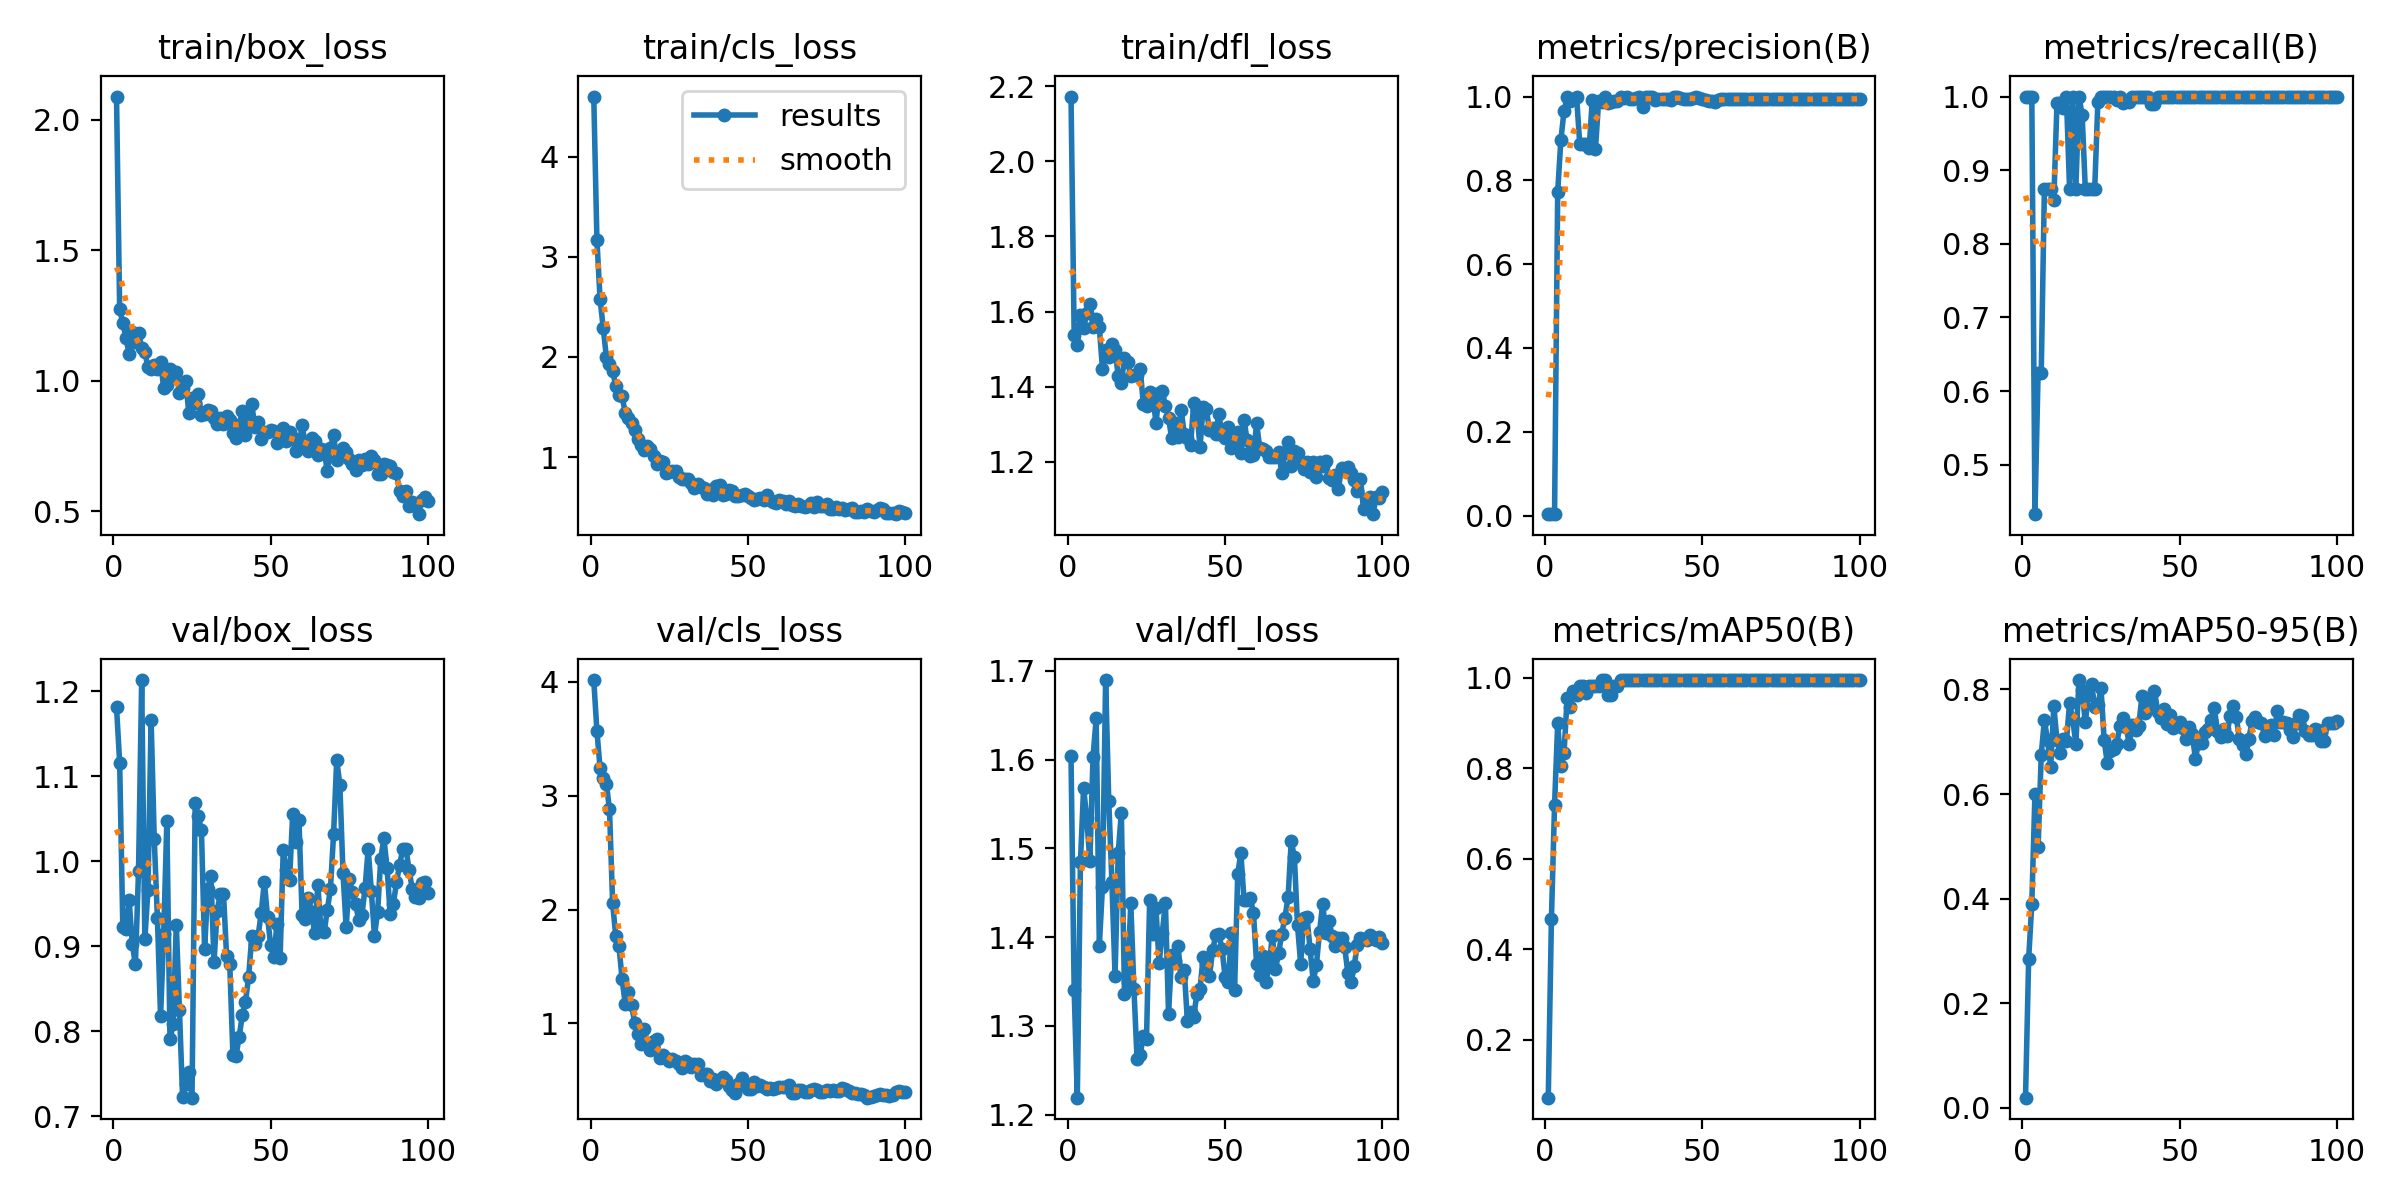

Source data for this figure (header and first rows):
epoch, time, train/box_loss, train/cls_loss, train/dfl_loss, metrics/precision(B), metrics/recall(B), metrics/mAP50(B), metrics/mAP50-95(B), val/box_loss, val/cls_loss, val/dfl_loss, lr/pg0, lr/pg1, lr/pg2
1, 10.77, 2.089, 4.601, 2.173, 0.00333, 1, 0.0726, 0.0193, 1.181, 4.014, 1.604, 0.0003, 0.0003, 0.0003
2, 13.38, 1.274, 3.171, 1.537, 0.00333, 1, 0.4662, 0.2852, 1.116, 3.568, 1.341, 0.0006139, 0.0006139, 0.0006139
3, 15.97, 1.221, 2.578, 1.512, 0.00428, 1, 0.7193, 0.3899, 0.9232, 3.243, 1.219, 0.0009214, 0.0009214, 0.0009214
4, 18.55, 1.164, 2.291, 1.59, 0.7731, 0.4328, 0.8998, 0.6007, 0.9202, 3.154, 1.485, 0.001223, 0.001223, 0.001223
5, 21.12, 1.103, 1.999, 1.555, 0.8957, 0.625, 0.8043, 0.4983, 0.9549, 3.105, 1.568, 0.001517, 0.001517, 0.001517
6, 23.67, 1.187, 1.934, 1.596, 0.965, 0.625, 0.8331, 0.6756, 0.9029, 2.879, 1.534, 0.001806, 0.001806, 0.001806
7, 26.24, 1.147, 1.858, 1.621, 0.9982, 0.875, 0.955, 0.7417, 0.8787, 2.055, 1.486, 0.001881, 0.001881, 0.001881
8, 28.81, 1.183, 1.713, 1.56, 0.9898, 0.875, 0.935, 0.7025, 0.9885, 1.765, 1.603, 0.001861, 0.001861, 0.001861
9, 31.37, 1.126, 1.617, 1.581, 0.993, 0.875, 0.971, 0.6519, 1.213, 1.684, 1.647, 0.001842, 0.001842, 0.001842
10, 33.94, 1.11, 1.607, 1.558, 1, 0.8592, 0.9623, 0.7681, 0.9081, 1.389, 1.39, 0.001822, 0.001822, 0.001822
11, 36.56, 1.052, 1.443, 1.447, 0.8879, 0.991, 0.9817, 0.7031, 0.9663, 1.175, 1.457, 0.001802, 0.001802, 0.001802
12, 39.12, 1.046, 1.388, 1.497, 0.8879, 0.991, 0.9817, 0.678, 1.166, 1.275, 1.69, 0.001782, 0.001782, 0.001782
13, 41.69, 1.062, 1.34, 1.479, 0.8871, 0.9841, 0.9672, 0.705, 1.026, 1.165, 1.554, 0.001762, 0.001762, 0.001762
14, 44.28, 1.047, 1.274, 1.514, 0.8763, 1, 0.9817, 0.7013, 0.9331, 1.007, 1.462, 0.001743, 0.001743, 0.001743
15, 46.85, 1.072, 1.18, 1.499, 0.9929, 0.875, 0.9817, 0.7732, 0.8175, 0.9112, 1.356, 0.001723, 0.001723, 0.001723
16, 49.46, 0.9718, 1.119, 1.428, 0.8748, 1, 0.9817, 0.7435, 0.914, 0.82, 1.495, 0.001703, 0.001703, 0.001703
17, 52.04, 0.9817, 1.067, 1.411, 0.9883, 0.875, 0.9817, 0.696, 1.047, 0.9529, 1.54, 0.001683, 0.001683, 0.001683
18, 54.63, 1.045, 1.115, 1.476, 0.987, 1, 0.995, 0.8181, 0.7905, 0.8268, 1.336, 0.001663, 0.001663, 0.001663
19, 57.24, 1.016, 1.078, 1.466, 1, 0.9753, 0.995, 0.7983, 0.8086, 0.7637, 1.35, 0.001644, 0.001644, 0.001644
20, 59.82, 1.035, 1.007, 1.429, 0.9848, 0.875, 0.9623, 0.7371, 0.9255, 0.8441, 1.439, 0.001624, 0.001624, 0.001624
21, 62.42, 0.9522, 0.9281, 1.43, 0.987, 0.875, 0.9623, 0.7903, 0.8257, 0.8622, 1.342, 0.001604, 0.001604, 0.001604
22, 65, 0.9727, 0.9621, 1.432, 0.9889, 0.875, 0.9817, 0.8101, 0.7227, 0.6998, 1.262, 0.001584, 0.001584, 0.001584
23, 67.58, 0.9989, 0.9533, 1.447, 0.9901, 0.875, 0.9817, 0.7657, 0.7382, 0.7199, 1.267, 0.001564, 0.001564, 0.001564
24, 70.17, 0.8744, 0.8408, 1.353, 1, 0.9929, 0.995, 0.7704, 0.7523, 0.6987, 1.289, 0.001545, 0.001545, 0.001545
25, 72.77, 0.9338, 0.8537, 1.349, 0.9964, 1, 0.995, 0.802, 0.7221, 0.6691, 1.285, 0.001525, 0.001525, 0.001525
26, 75.36, 0.9139, 0.8597, 1.385, 0.999, 1, 0.995, 0.7029, 1.068, 0.689, 1.442, 0.001505, 0.001505, 0.001505
27, 77.95, 0.9475, 0.8591, 1.381, 0.9953, 1, 0.995, 0.6593, 1.053, 0.6683, 1.404, 0.001485, 0.001485, 0.001485
28, 80.54, 0.869, 0.7997, 1.302, 0.9948, 1, 0.995, 0.683, 1.036, 0.6436, 1.433, 0.001465, 0.001465, 0.001465
29, 83.13, 0.8707, 0.7792, 1.382, 0.9976, 1, 0.995, 0.6858, 0.8967, 0.6073, 1.37, 0.001446, 0.001446, 0.001446
30, 85.71, 0.8862, 0.7784, 1.389, 1, 0.9956, 0.995, 0.6959, 0.9676, 0.6738, 1.404, 0.001426, 0.001426, 0.001426
31, 88.31, 0.8826, 0.7843, 1.349, 0.9755, 1, 0.995, 0.7309, 0.9827, 0.6509, 1.439, 0.001406, 0.001406, 0.001406
32, 90.89, 0.8557, 0.7428, 1.317, 1, 0.9915, 0.995, 0.7461, 0.882, 0.6188, 1.314, 0.001386, 0.001386, 0.001386
33, 93.48, 0.8356, 0.6937, 1.262, 1, 0.9938, 0.995, 0.7279, 0.9418, 0.6473, 1.38, 0.001366, 0.001366, 0.001366
34, 96.07, 0.8552, 0.7359, 1.303, 1, 0.9927, 0.995, 0.695, 0.9615, 0.6408, 1.373, 0.001347, 0.001347, 0.001347
35, 98.69, 0.8346, 0.7016, 1.266, 0.9925, 1, 0.995, 0.7322, 0.962, 0.5473, 1.39, 0.001327, 0.001327, 0.001327
36, 101.3, 0.8636, 0.6902, 1.338, 0.9932, 1, 0.995, 0.7217, 0.8881, 0.5565, 1.355, 0.001307, 0.001307, 0.001307
37, 103.8, 0.8475, 0.6337, 1.275, 0.9937, 1, 0.995, 0.73, 0.8789, 0.5578, 1.363, 0.001287, 0.001287, 0.001287
38, 106.4, 0.7979, 0.6684, 1.263, 0.9943, 1, 0.995, 0.7874, 0.7727, 0.4943, 1.305, 0.001267, 0.001267, 0.001267
39, 109, 0.7795, 0.6217, 1.244, 0.994, 1, 0.995, 0.7542, 0.7714, 0.5086, 1.316, 0.001248, 0.001248, 0.001248
40, 111.6, 0.8318, 0.7075, 1.356, 0.992, 1, 0.995, 0.7783, 0.7939, 0.4719, 1.311, 0.001228, 0.001228, 0.001228
41, 114.2, 0.8829, 0.7255, 1.337, 1, 0.9905, 0.995, 0.7668, 0.8191, 0.5077, 1.336, 0.001208, 0.001208, 0.001208
42, 116.8, 0.7904, 0.6214, 1.238, 1, 0.9894, 0.995, 0.7979, 0.8349, 0.5281, 1.341, 0.001188, 0.001188, 0.001188
43, 119.4, 0.8498, 0.6342, 1.346, 0.9968, 1, 0.995, 0.7577, 0.8644, 0.5075, 1.377, 0.001168, 0.001168, 0.001168
44, 122, 0.9094, 0.6664, 1.34, 0.9952, 1, 0.995, 0.7446, 0.9115, 0.4529, 1.37, 0.001149, 0.001149, 0.001149
45, 124.6, 0.8215, 0.6574, 1.285, 0.9939, 1, 0.995, 0.7634, 0.9023, 0.4198, 1.356, 0.001129, 0.001129, 0.001129
46, 127.2, 0.8415, 0.613, 1.291, 0.9946, 1, 0.995, 0.7332, 0.9121, 0.3941, 1.385, 0.001109, 0.001109, 0.001109
47, 129.8, 0.7753, 0.6075, 1.275, 0.9972, 1, 0.995, 0.752, 0.939, 0.4688, 1.402, 0.001089, 0.001089, 0.001089
48, 132.4, 0.8051, 0.6245, 1.326, 0.9996, 1, 0.995, 0.7265, 0.9758, 0.5234, 1.404, 0.001069, 0.001069, 0.001069
49, 135, 0.8036, 0.6285, 1.271, 0.996, 1, 0.995, 0.7301, 0.9348, 0.4593, 1.386, 0.00105, 0.00105, 0.00105
50, 137.6, 0.8125, 0.6156, 1.263, 0.995, 1, 0.995, 0.7373, 0.9015, 0.4291, 1.355, 0.00103, 0.00103, 0.00103
51, 140.2, 0.8076, 0.5934, 1.291, 0.9919, 1, 0.995, 0.727, 0.8878, 0.4263, 1.349, 0.00101, 0.00101, 0.00101
52, 142.8, 0.761, 0.5713, 1.237, 0.9896, 1, 0.995, 0.7063, 0.926, 0.4844, 1.405, 0.0009902, 0.0009902, 0.0009902
53, 145.4, 0.7967, 0.5765, 1.245, 0.99, 1, 0.995, 0.729, 0.8861, 0.4532, 1.341, 0.0009704, 0.0009704, 0.0009704
54, 148, 0.8184, 0.5901, 1.278, 0.9877, 1, 0.995, 0.715, 1.013, 0.4645, 1.472, 0.0009506, 0.0009506, 0.0009506
55, 150.6, 0.7674, 0.5682, 1.224, 0.9918, 1, 0.995, 0.6679, 0.9902, 0.4428, 1.495, 0.0009308, 0.0009308, 0.0009308
56, 153.2, 0.8043, 0.6198, 1.311, 0.9934, 1, 0.995, 0.6976, 0.9776, 0.4284, 1.442, 0.000911, 0.000911, 0.000911
57, 155.7, 0.7809, 0.5664, 1.257, 0.9932, 1, 0.995, 0.6981, 1.055, 0.4365, 1.442, 0.0008912, 0.0008912, 0.0008912
58, 158.3, 0.7287, 0.5545, 1.215, 0.9932, 1, 0.995, 0.7187, 1.022, 0.4211, 1.444, 0.0008714, 0.0008714, 0.0008714
59, 160.9, 0.7432, 0.5462, 1.218, 0.9933, 1, 0.995, 0.724, 1.048, 0.4297, 1.427, 0.0008516, 0.0008516, 0.0008516
60, 163.6, 0.8305, 0.5734, 1.302, 0.9937, 1, 0.995, 0.7424, 0.9369, 0.4401, 1.37, 0.0008318, 0.0008318, 0.0008318
... 40 more rows
